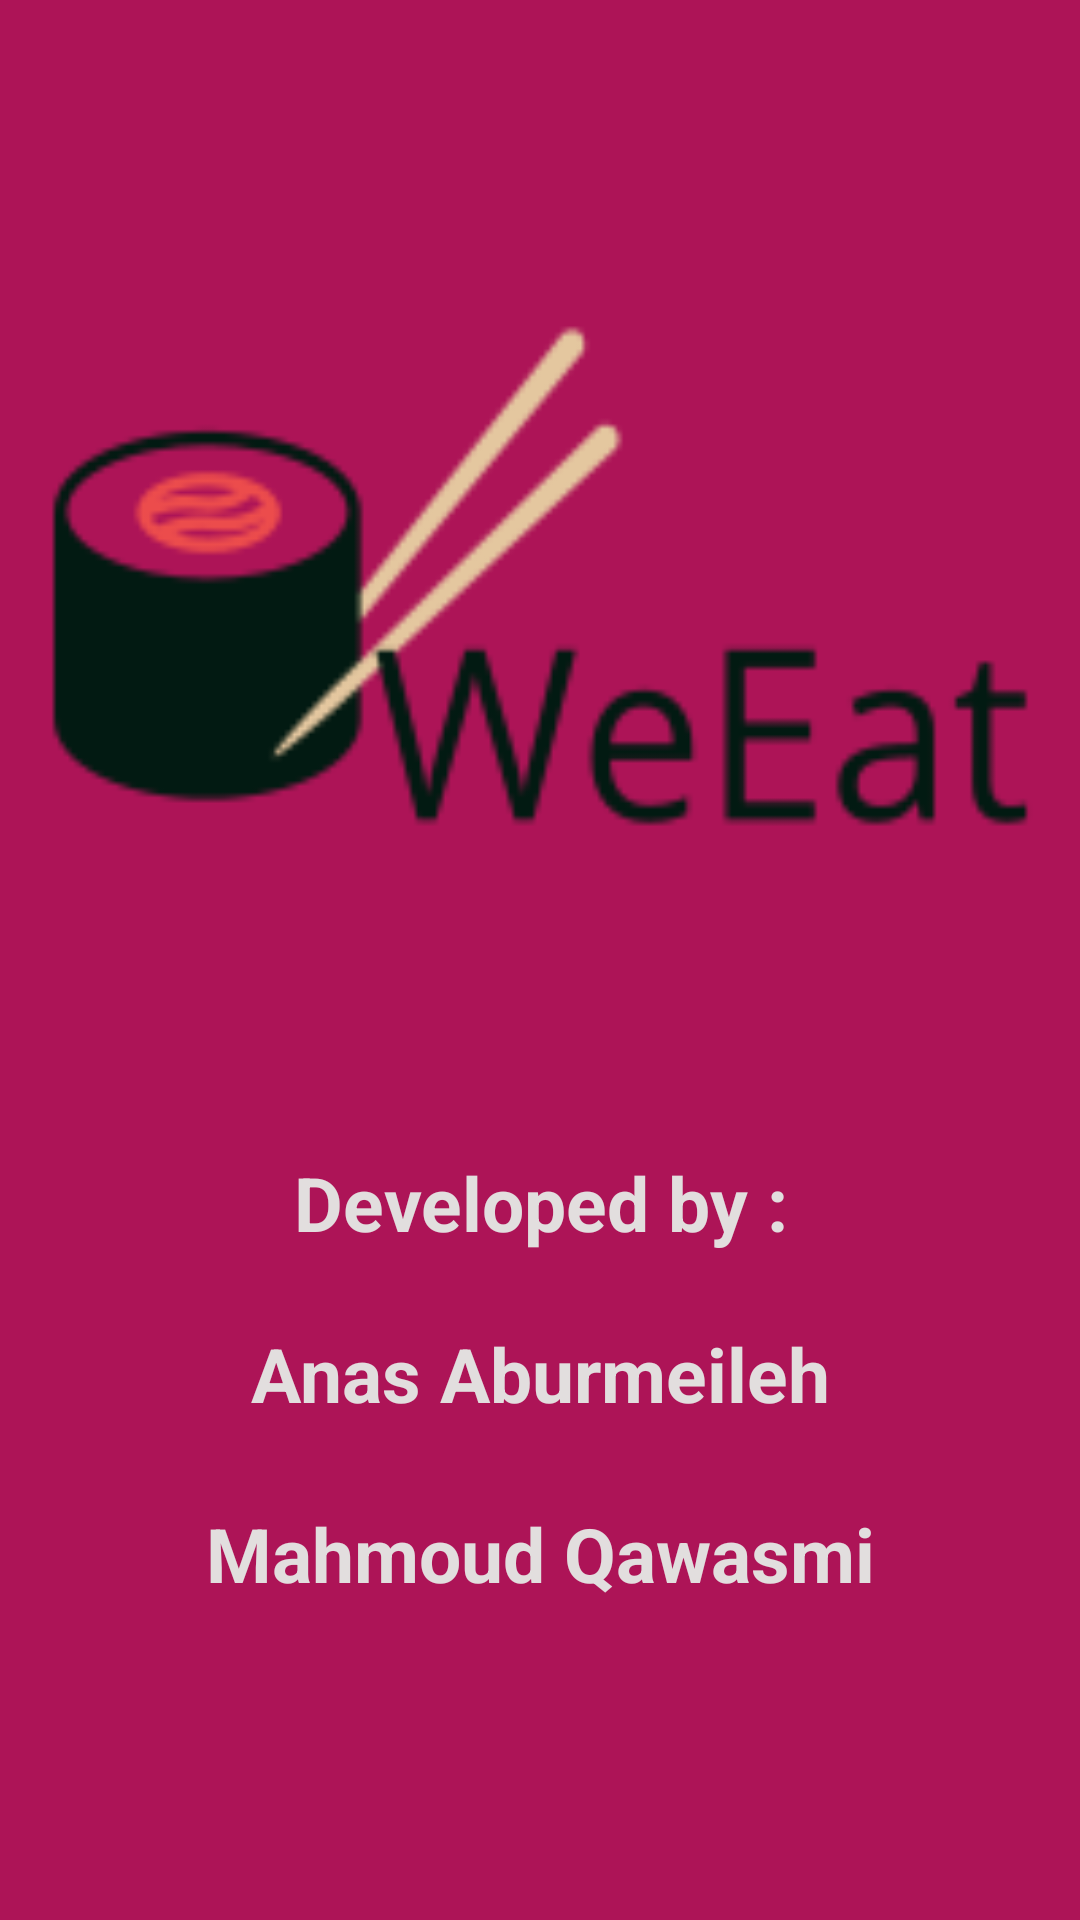

Produce the Android XML layout that renders to this screen, including the resource entries it uses.
<!-- AndroidManifest.xml: application theme AppTheme -->
<!-- res/layout/activity_welcome.xml -->
<?xml version="1.0" encoding="utf-8"?>
<LinearLayout xmlns:android="http://schemas.android.com/apk/res/android"
    android:layout_width="match_parent"
    android:layout_height="match_parent"
    android:background="#ad1457"
    android:orientation="vertical"
    >


    <ImageView
        android:layout_width="match_parent"
        android:layout_height="384dp"
        android:background="@drawable/mainlogo" />

    <TextView
        android:layout_width="match_parent"
        android:layout_height="57dp"
        android:text="Developed by :"
        android:textAlignment="center"
        android:textColor="#E2DEDE"
        android:textSize="25dp"
        android:textStyle="bold" />

    <TextView
        android:layout_width="match_parent"
        android:layout_height="60dp"
        android:text="Anas Aburmeileh"
        android:textAlignment="center"
        android:textColor="#E2DEDE"
        android:textSize="25dp"
        android:textStyle="bold" />

    <TextView
        android:layout_width="match_parent"
        android:layout_height="66dp"
        android:text="Mahmoud Qawasmi"
        android:textAlignment="center"
        android:textColor="#E2DEDE"
        android:textSize="25dp"
        android:textStyle="bold" />


</LinearLayout>
<!-- resources referenced by this layout -->
<resources>
  <!-- drawable mainlogo: png bitmap (drawable, 6507 bytes) -->
  <style name="AppTheme" parent="Theme.AppCompat.Light.DarkActionBar">
          
          <item name="colorPrimary">@color/colorPrimary</item>
          <item name="colorPrimaryDark">@color/colorPrimaryDark</item>
          <item name="colorAccent">@color/colorAccent</item>
      </style>
  <color name="colorPrimary">#ad1457</color>
  <color name="colorPrimaryDark">#78002e</color>
  <color name="colorAccent">#D81B60</color>
</resources>
